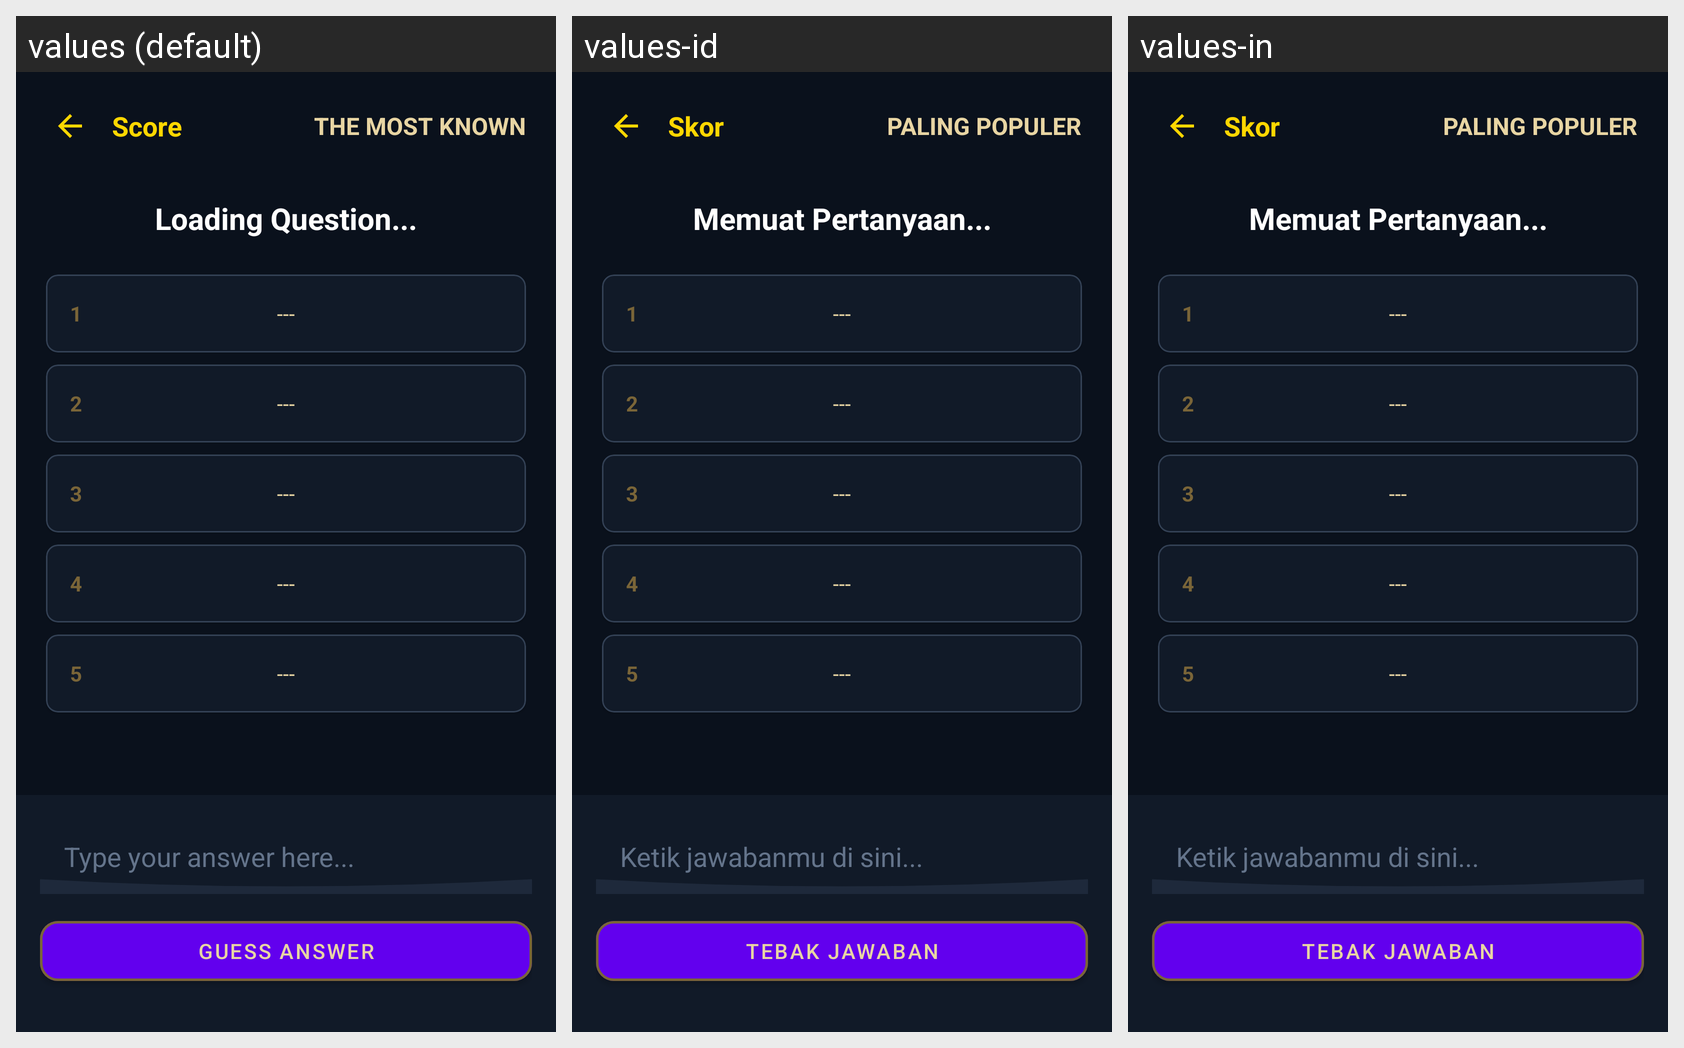

For this localized Android screen grid, give each drawn string resource with its value in every locale shown.
Android screen res/layout/activity_survey.xml rendered under 3 locales, left to right: values (default), values-id, values-in. Device: Nexus 5 (rendered at 1080×1920; each locale shown at half size, 540×960, under a caption strip naming it); theme Theme.KuisTebakBola.
Strings drawn on this screen, with the default value and each locale's value (text and hints the layout hard-codes, and strings that could not be matched under every locale, appear in the picture but are not listed):

label_score
  values: Score
  values-id: Skor
  values-in: Skor

title_survey
  values: THE MOST KNOWN
  values-id: PALING POPULER
  values-in: PALING POPULER

loading_question
  values: Loading Question...
  values-id: Memuat Pertanyaan...
  values-in: Memuat Pertanyaan...

hint_survey_input
  values: Type your answer here...
  values-id: Ketik jawabanmu di sini...
  values-in: Ketik jawabanmu di sini...

btn_submit_survey
  values: GUESS ANSWER
  values-id: TEBAK JAWABAN
  values-in: TEBAK JAWABAN
